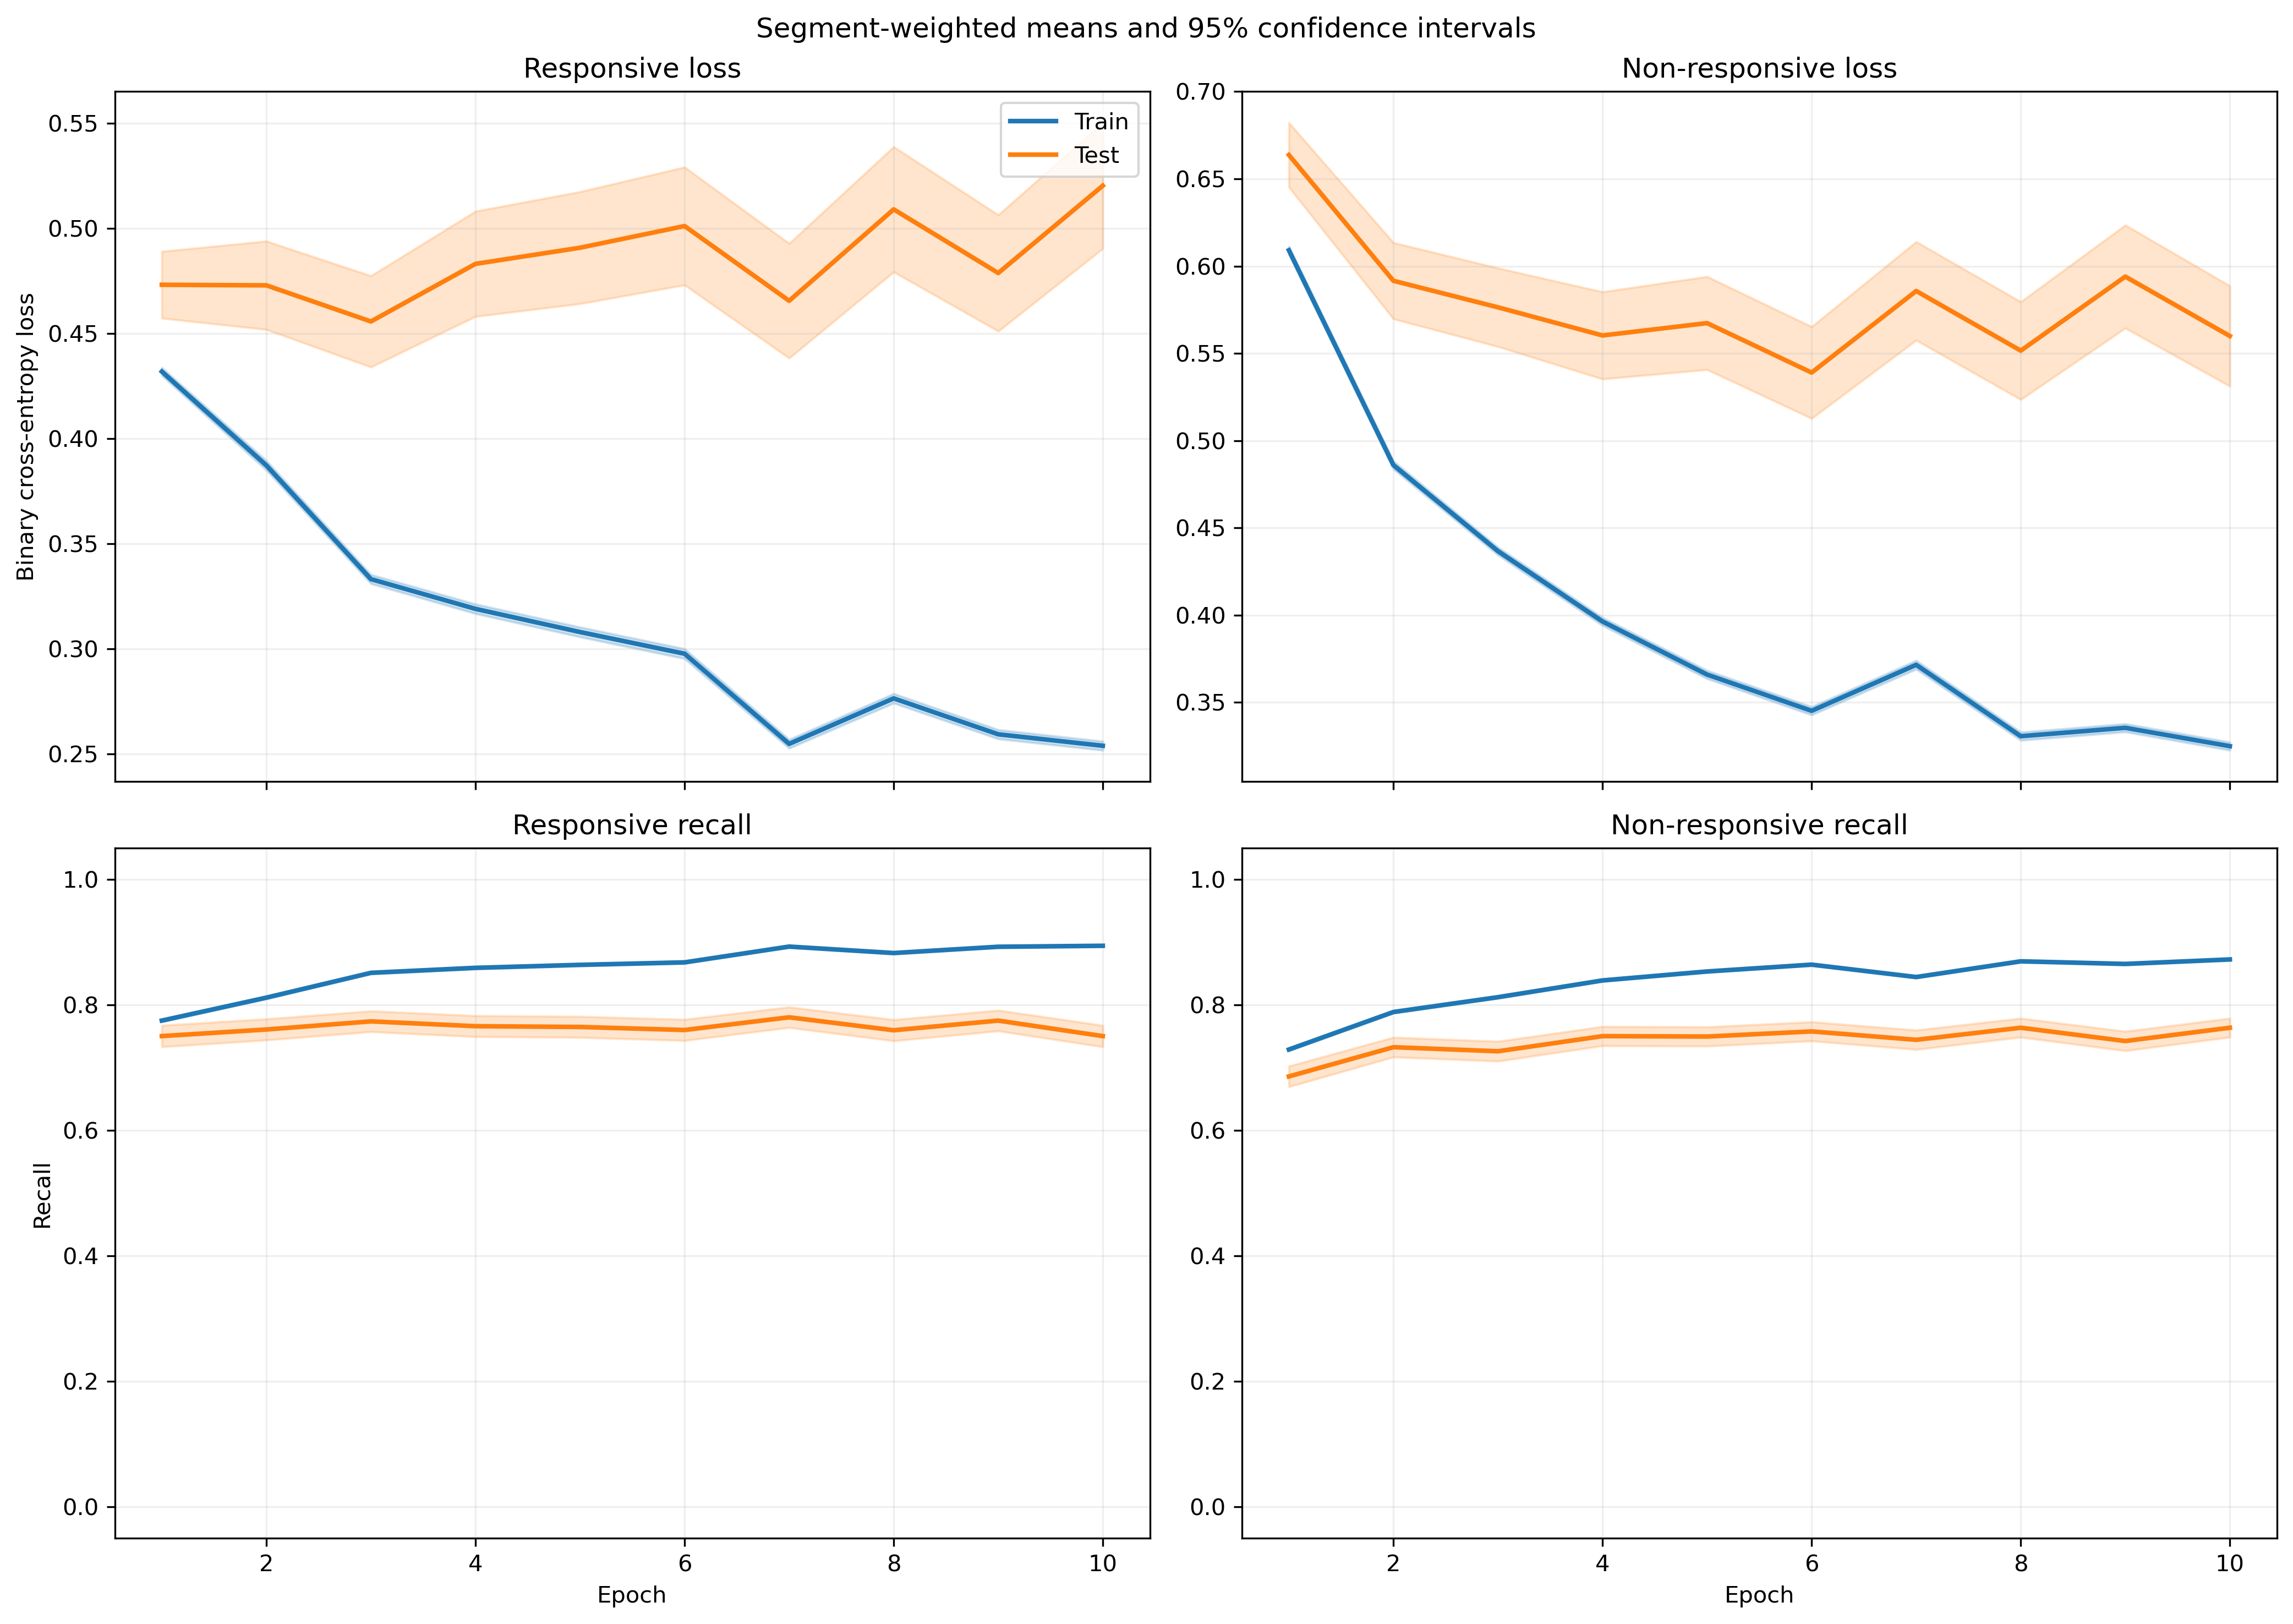

The data file committed next to this chart (first rows):
fold, epoch, split, r_loss, r_loss_count, r_loss_sum, r_loss_sum_sq, r_recall, r_recall_count, r_recall_sum, r_recall_sum_sq, nr_loss, nr_loss_count, nr_loss_sum, nr_loss_sum_sq, nr_recall, nr_recall_count, nr_recall_sum, nr_recall_sum_sq
1, 1, train, 0.4788, 2449, 1173, 1029, 0.7248, 2449, 1775, 1775, 0.5509, 3066, 1689, 1633, 0.7818, 3066, 2397, 2397
1, 1, test, 0.6857, 21, 14.4, 15.53, 0.5714, 21, 12.0, 12.0, , 0, 0.0, 0.0, , 0, 0.0, 0.0
1, 2, train, 0.3862, 2449, 945.8, 771.2, 0.8085, 2449, 1980, 1980, 0.4582, 3066, 1405, 1270, 0.816, 3066, 2502, 2502
1, 2, test, 0.5487, 21, 11.52, 9.848, 0.6667, 21, 14.0, 14.0, , 0, 0.0, 0.0, , 0, 0.0, 0.0
1, 3, train, 0.3563, 2449, 872.7, 834.5, 0.8354, 2449, 2046, 2046, 0.3995, 3066, 1225, 1198, 0.8415, 3066, 2580, 2580
1, 3, test, 0.8128, 21, 17.07, 21.05, 0.4762, 21, 10.0, 10.0, , 0, 0.0, 0.0, , 0, 0.0, 0.0
1, 4, train, 0.3306, 2449, 809.7, 763.7, 0.8555, 2449, 2095, 2095, 0.3695, 3066, 1133, 1127, 0.8552, 3066, 2622, 2622
1, 4, test, 0.7216, 21, 15.15, 18.71, 0.619, 21, 13.0, 13.0, , 0, 0.0, 0.0, , 0, 0.0, 0.0
1, 5, train, 0.3149, 2449, 771.3, 776.2, 0.8587, 2449, 2103, 2103, 0.3486, 3066, 1069, 1168, 0.8653, 3066, 2653, 2653
1, 5, test, 0.7727, 21, 16.23, 19.83, 0.619, 21, 13.0, 13.0, , 0, 0.0, 0.0, , 0, 0.0, 0.0
1, 6, train, 0.3085, 2449, 755.4, 799.9, 0.8559, 2449, 2096, 2096, 0.3326, 3066, 1020, 1104, 0.8725, 3066, 2675, 2675
1, 6, test, 0.8626, 21, 18.11, 23.73, 0.5238, 21, 11.0, 11.0, , 0, 0.0, 0.0, , 0, 0.0, 0.0
1, 7, train, 0.2638, 2449, 646.2, 576.3, 0.891, 2449, 2182, 2182, 0.3545, 3066, 1087, 1171, 0.8604, 3066, 2638, 2638
1, 7, test, 0.568, 21, 11.93, 9.918, 0.619, 21, 13.0, 13.0, , 0, 0.0, 0.0, , 0, 0.0, 0.0
1, 8, train, 0.2957, 2449, 724.1, 771.2, 0.8726, 2449, 2137, 2137, 0.2999, 3066, 919.6, 969, 0.8871, 3066, 2720, 2720
1, 8, test, 0.792, 21, 16.63, 21.33, 0.619, 21, 13.0, 13.0, , 0, 0.0, 0.0, , 0, 0.0, 0.0
1, 9, train, 0.2569, 2449, 629.3, 579.5, 0.8926, 2449, 2186, 2186, 0.3154, 3066, 967, 1012, 0.881, 3066, 2701, 2701
1, 9, test, 0.6528, 21, 13.71, 13.75, 0.619, 21, 13.0, 13.0, , 0, 0.0, 0.0, , 0, 0.0, 0.0
1, 10, train, 0.2393, 2449, 586, 476.5, 0.9057, 2449, 2218, 2218, 0.3408, 3066, 1045, 1109, 0.862, 3066, 2643, 2643
1, 10, test, 0.5578, 21, 11.71, 9.133, 0.619, 21, 13.0, 13.0, , 0, 0.0, 0.0, , 0, 0.0, 0.0
2, 1, train, 0.3953, 2392, 945.5, 607, 0.8219, 2392, 1966, 1966, 0.6559, 3020, 1981, 1874, 0.6752, 3020, 2039, 2039
2, 1, test, 0.2366, 78, 18.45, 8.607, 0.9487, 78, 74.0, 74.0, 0.4342, 46, 19.97, 11.36, 0.8913, 46, 41.0, 41.0
2, 2, train, 0.3512, 2392, 840.1, 671.5, 0.8382, 2392, 2005, 2005, 0.5283, 3020, 1596, 1628, 0.7702, 3020, 2326, 2326
2, 2, test, 0.173, 78, 13.49, 8.011, 0.9359, 78, 73.0, 73.0, 0.3842, 46, 17.67, 13.22, 0.8478, 46, 39.0, 39.0
2, 3, train, 0.3236, 2392, 774.1, 651.6, 0.8545, 2392, 2044, 2044, 0.4569, 3020, 1380, 1334, 0.7967, 3020, 2406, 2406
2, 3, test, 0.1673, 78, 13.05, 8.663, 0.9359, 78, 73.0, 73.0, 0.4162, 46, 19.15, 19.93, 0.8478, 46, 39.0, 39.0
2, 4, train, 0.3007, 2392, 719.2, 627.5, 0.8696, 2392, 2080, 2080, 0.4324, 3020, 1306, 1350, 0.8139, 3020, 2458, 2458
2, 4, test, 0.1448, 78, 11.3, 7.293, 0.9487, 78, 74.0, 74.0, 0.4776, 46, 21.97, 27.19, 0.7826, 46, 36.0, 36.0
2, 5, train, 0.2767, 2392, 661.8, 554.4, 0.8825, 2392, 2111, 2111, 0.4087, 3020, 1234, 1299, 0.8209, 3020, 2479, 2479
2, 5, test, 0.1301, 78, 10.15, 6.968, 0.9359, 78, 73.0, 73.0, 0.5248, 46, 24.14, 37.55, 0.7826, 46, 36.0, 36.0
2, 6, train, 0.2738, 2392, 655, 581.4, 0.8767, 2392, 2097, 2097, 0.3716, 3020, 1122, 1220, 0.8483, 3020, 2562, 2562
2, 6, test, 0.1328, 78, 10.36, 7.94, 0.9359, 78, 73.0, 73.0, 0.5192, 46, 23.88, 35.64, 0.8043, 46, 37.0, 37.0
2, 7, train, 0.2427, 2392, 580.5, 499.1, 0.8992, 2392, 2151, 2151, 0.3923, 3020, 1185, 1356, 0.8275, 3020, 2499, 2499
2, 7, test, 0.1236, 78, 9.639, 7.715, 0.9487, 78, 74.0, 74.0, 0.4786, 46, 22.02, 33.21, 0.8261, 46, 38.0, 38.0
2, 8, train, 0.2649, 2392, 633.8, 635.3, 0.8859, 2392, 2119, 2119, 0.3484, 3020, 1052, 1213, 0.8619, 3020, 2603, 2603
2, 8, test, 0.1357, 78, 10.58, 8.68, 0.9359, 78, 73.0, 73.0, 0.4202, 46, 19.33, 27.35, 0.8478, 46, 39.0, 39.0
2, 9, train, 0.2485, 2392, 594.3, 529.7, 0.8959, 2392, 2143, 2143, 0.3463, 3020, 1046, 1128, 0.8593, 3020, 2595, 2595
2, 9, test, 0.1204, 78, 9.389, 6.567, 0.9487, 78, 74.0, 74.0, 0.4191, 46, 19.28, 24.45, 0.8478, 46, 39.0, 39.0
2, 10, train, 0.2421, 2392, 579.2, 479.7, 0.9022, 2392, 2158, 2158, 0.3421, 3020, 1033, 1035, 0.8689, 3020, 2624, 2624
2, 10, test, 0.1232, 78, 9.61, 6.002, 0.9487, 78, 74.0, 74.0, 0.4969, 46, 22.86, 31.11, 0.8043, 46, 37.0, 37.0
3, 1, train, 0.4325, 2378, 1029, 796.1, 0.7691, 2378, 1829, 1829, 0.5996, 3066, 1839, 1839, 0.7397, 3066, 2268, 2268
3, 1, test, 0.7905, 92, 72.73, 73.54, 0.4457, 92, 41.0, 41.0, , 0, 0.0, 0.0, , 0, 0.0, 0.0
3, 2, train, 0.4006, 2378, 952.6, 914.4, 0.8036, 2378, 1911, 1911, 0.4603, 3066, 1411, 1440, 0.8007, 3066, 2455, 2455
3, 2, test, 0.9499, 92, 87.39, 129.8, 0.4348, 92, 40.0, 40.0, , 0, 0.0, 0.0, , 0, 0.0, 0.0
3, 3, train, 0.3419, 2378, 812.9, 744.6, 0.8423, 2378, 2003, 2003, 0.417, 3066, 1279, 1285, 0.8307, 3066, 2547, 2547
3, 3, test, 0.9783, 92, 90, 146.6, 0.4565, 92, 42.0, 42.0, , 0, 0.0, 0.0, , 0, 0.0, 0.0
3, 4, train, 0.321, 2378, 763.3, 736.7, 0.8587, 2378, 2042, 2042, 0.3747, 3066, 1149, 1171, 0.8562, 3066, 2625, 2625
3, 4, test, 1.095, 92, 100.7, 193.7, 0.4239, 92, 39.0, 39.0, , 0, 0.0, 0.0, , 0, 0.0, 0.0
3, 5, train, 0.3296, 2378, 783.7, 889.4, 0.8478, 2378, 2016, 2016, 0.3345, 3066, 1025, 1140, 0.8757, 3066, 2685, 2685
3, 5, test, 1.277, 92, 117.5, 257.6, 0.3696, 92, 34.0, 34.0, , 0, 0.0, 0.0, , 0, 0.0, 0.0
3, 6, train, 0.3069, 2378, 729.8, 798.1, 0.8692, 2378, 2067, 2067, 0.3221, 3066, 987.5, 1122, 0.879, 3066, 2695, 2695
3, 6, test, 1.202, 92, 110.6, 233.8, 0.4239, 92, 39.0, 39.0, , 0, 0.0, 0.0, , 0, 0.0, 0.0
3, 7, train, 0.2451, 2378, 582.7, 513, 0.8991, 2378, 2138, 2138, 0.3694, 3066, 1133, 1315, 0.8513, 3066, 2610, 2610
3, 7, test, 1.034, 92, 95.14, 188.4, 0.4783, 92, 44.0, 44.0, , 0, 0.0, 0.0, , 0, 0.0, 0.0
3, 8, train, 0.2871, 2378, 682.7, 702.6, 0.8759, 2378, 2083, 2083, 0.3067, 3066, 940.4, 1033, 0.8862, 3066, 2717, 2717
3, 8, test, 1.119, 92, 102.9, 204.4, 0.4457, 92, 41.0, 41.0, , 0, 0.0, 0.0, , 0, 0.0, 0.0
3, 9, train, 0.2582, 2378, 614.1, 604.3, 0.8923, 2378, 2122, 2122, 0.3297, 3066, 1011, 1109, 0.8686, 3066, 2663, 2663
3, 9, test, 1.089, 92, 100.2, 194.4, 0.4348, 92, 40.0, 40.0, , 0, 0.0, 0.0, , 0, 0.0, 0.0
3, 10, train, 0.268, 2378, 637.4, 643.3, 0.889, 2378, 2114, 2114, 0.3015, 3066, 924.4, 1004, 0.8855, 3066, 2715, 2715
3, 10, test, 1.261, 92, 116, 259.1, 0.3587, 92, 33.0, 33.0, , 0, 0.0, 0.0, , 0, 0.0, 0.0
... 1,160 more rows
